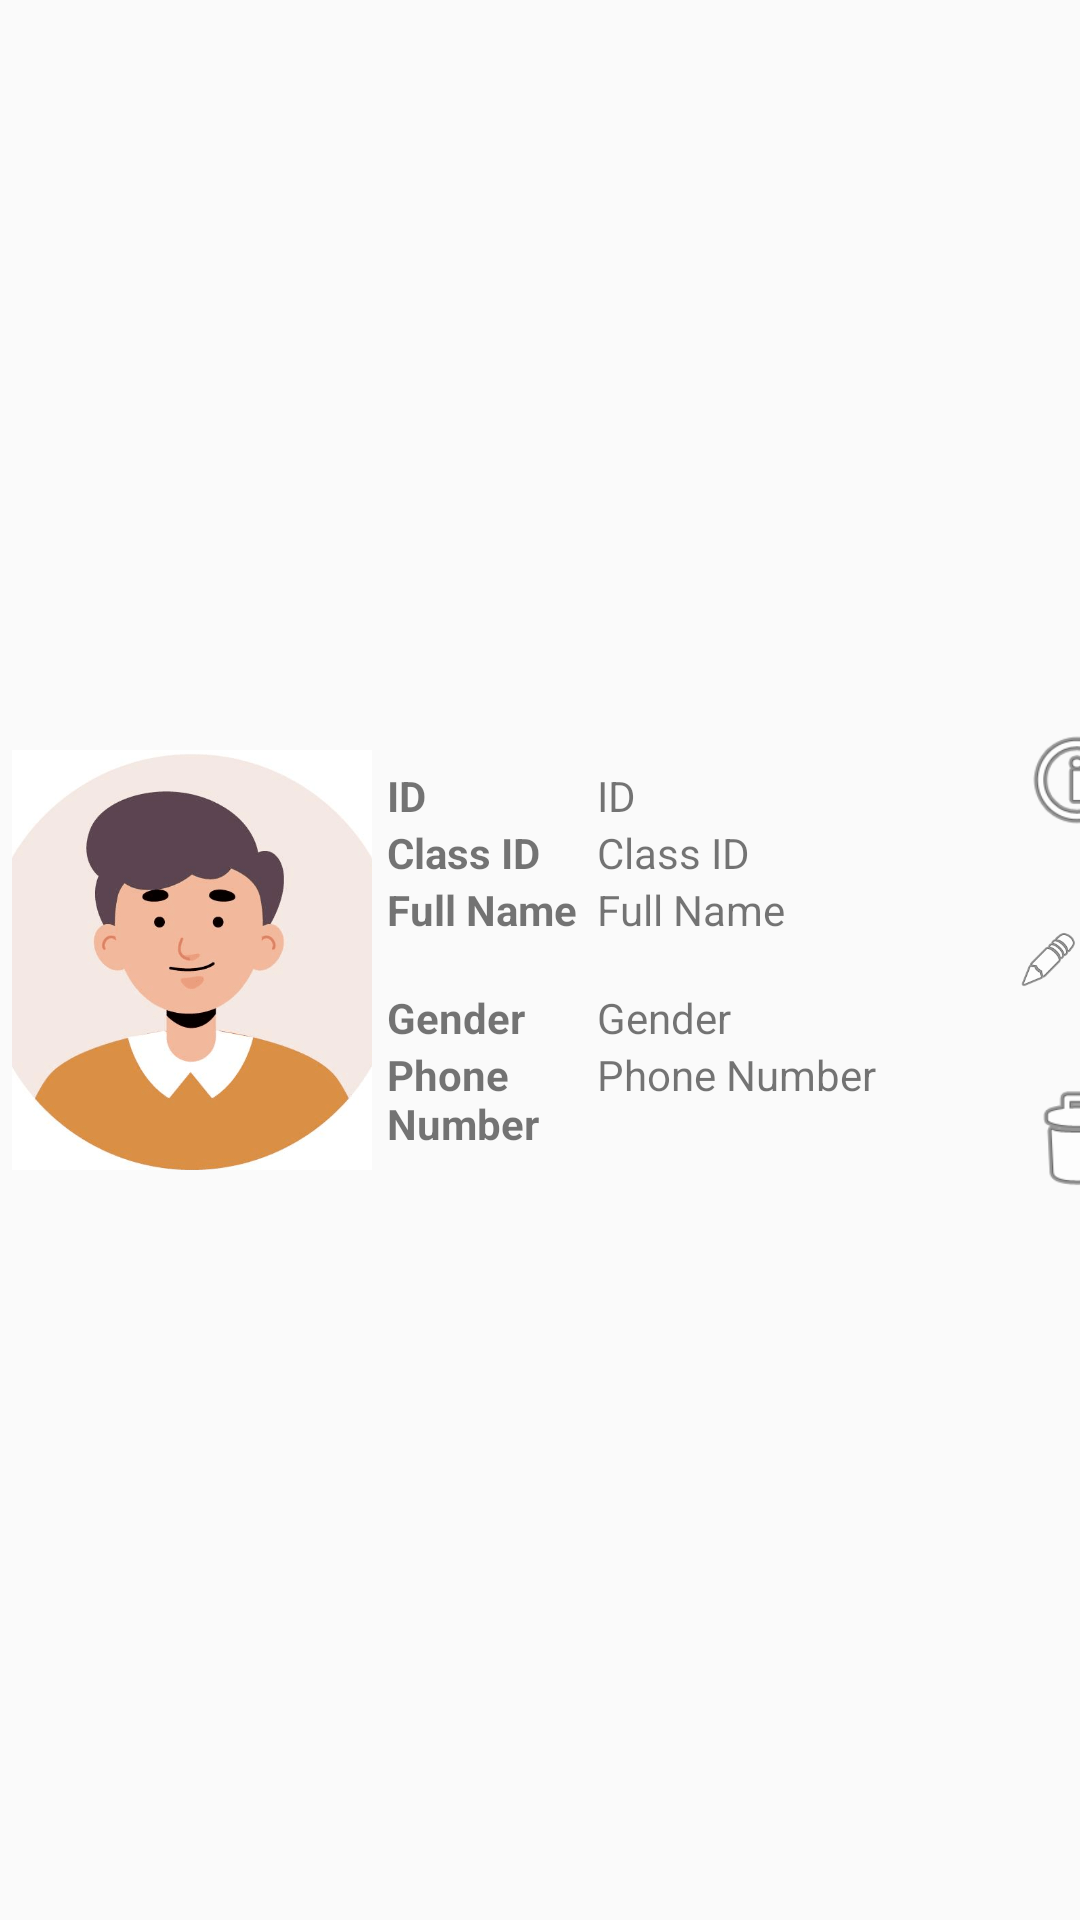

Here is an Android app screen rendered from its layout file. Give the layout XML and the strings, colors and styles it references.
<!-- AndroidManifest.xml: application theme Theme.DoAnGiuaKy -->
<!-- res/layout/show_sinhvien.xml -->
<?xml version="1.0" encoding="utf-8"?>

<LinearLayout xmlns:android="http://schemas.android.com/apk/res/android"
    android:layout_width="wrap_content"
    android:layout_height="wrap_content"
    android:orientation="horizontal"
    android:gravity="center"
    android:layout_margin="8dp"
    android:layout_marginBottom="15dp"
    xmlns:app="http://schemas.android.com/apk/res-auto">

    <ImageView
        android:id="@+id/imgHinhSinhvien"
        android:layout_width="120dp"
        android:layout_height="140dp"
        android:layout_marginStart="4dp"
        android:scaleType="centerCrop"
        android:src="@drawable/face1"
        app:layout_constraintStart_toStartOf="parent"
        app:layout_constraintTop_toTopOf="parent" />

    <LinearLayout
        android:layout_width="210dp"
        android:layout_height="wrap_content"
        android:layout_marginLeft="5dp"
        android:orientation="horizontal">

        <LinearLayout
            android:layout_width="70dp"
            android:layout_height="wrap_content"
            android:layout_marginLeft="5dp"
            android:layout_margin="0dp"
            android:orientation="vertical">
            <TextView
                android:layout_width="wrap_content"
                android:layout_height="wrap_content"
                android:textStyle="bold"
                android:text="@string/ID" />
            <TextView
                android:layout_width="wrap_content"
                android:layout_height="wrap_content"
                android:textStyle="bold"
                android:text="@string/class_id" />
            <TextView
                android:layout_width="wrap_content"
                android:layout_height="36dp"
                android:textStyle="bold"
                android:text="@string/Full_Name"/>
            <TextView
                android:layout_width="wrap_content"
                android:layout_height="wrap_content"
                android:textStyle="bold"
                android:text="@string/gender" />
            <TextView
                android:layout_width="wrap_content"
                android:layout_height="wrap_content"
                android:textStyle="bold"
                android:visibility="gone"
                android:text="@string/DOB" />
            <TextView
                android:layout_width="wrap_content"
                android:layout_height="wrap_content"
                android:textStyle="bold"
                android:visibility="gone"
                android:text="@string/address" />

            <TextView
                android:layout_width="wrap_content"
                android:layout_height="wrap_content"
                android:text="@string/PhoneNum"
                android:textStyle="bold" />

        </LinearLayout>



        <LinearLayout
            android:layout_width="match_parent"
            android:layout_height="wrap_content"
            android:orientation="vertical">
            <TextView
                android:id="@+id/txt_MaSV"
                android:layout_width="wrap_content"
                android:layout_height="wrap_content"
                android:text="@string/ID" />
            <TextView
                android:id="@+id/txt_MaLop"
                android:layout_width="wrap_content"
                android:layout_height="wrap_content"
                android:text="@string/class_id" />

            <TextView
                android:id="@+id/txt_HoTen"
                android:layout_width="match_parent"
                android:layout_height="36dp"
                android:text="@string/Full_Name" />

            <TextView
                android:id="@+id/txt_GioiTinh"
                android:layout_width="wrap_content"
                android:layout_height="wrap_content"
                android:text="@string/gender" />
            <TextView
                android:id="@+id/txt_NgaySinh"
                android:layout_width="wrap_content"
                android:layout_height="match_parent"
                android:layout_weight="10"
                android:visibility="gone"
                android:text="@string/DOB" />
            <TextView
                android:id="@+id/txt_DiaChi"
                android:layout_width="wrap_content"
                android:layout_height="wrap_content"
                android:visibility="gone"
                android:text="@string/address" />

            <TextView
                android:id="@+id/txt_SDT"
                android:layout_width="wrap_content"
                android:layout_height="wrap_content"

                android:text="@string/PhoneNum" />
        </LinearLayout>

    </LinearLayout>
    <LinearLayout
        android:layout_width="match_parent"
        android:layout_height="wrap_content"
        android:orientation="vertical">

        <ImageView
            android:id="@+id/btnXem"
            android:src="@android:drawable/ic_menu_info_details"
            android:layout_width="40dp"
            android:layout_height="60dp">
        </ImageView>

        <ImageView
            android:id="@+id/btnSua"
            android:layout_width="match_parent"
            android:layout_height="60dp"
            android:src="@android:drawable/ic_menu_edit"></ImageView>

        <ImageView
            android:id="@+id/btnXoa"
            android:src="@android:drawable/ic_menu_delete"
            android:layout_width="40dp"
            android:layout_height="60dp">
        </ImageView>
    </LinearLayout>
</LinearLayout>
<!-- resources referenced by this layout -->
<resources>
  <!-- drawable face1: png bitmap (drawable, 51077 bytes) -->
  <string name="DOB">Date Of Birth</string>
  <string name="Full_Name">Full Name</string>
  <string name="ID">ID</string>
  <string name="PhoneNum">Phone Number</string>
  <string name="address">Address</string>
  <string name="class_id">Class ID</string>
  <string name="gender">Gender</string>
  <style name="Theme.DoAnGiuaKy" parent="Theme.AppCompat.Light.DarkActionBar">
          
          <item name="colorPrimary">@color/purple_500</item>
          <item name="colorPrimaryDark">@color/purple_700</item>
          <item name="colorAccent">@color/teal_200</item>
          
      </style>
  <!-- not gathered from this repository: default colours our renderer supplied (Android Studio template values) -->
  <color name="purple_500">#FF6200EE</color>
  <color name="purple_700">#FF3700B3</color>
  <color name="teal_200">#FF03DAC5</color>
</resources>
